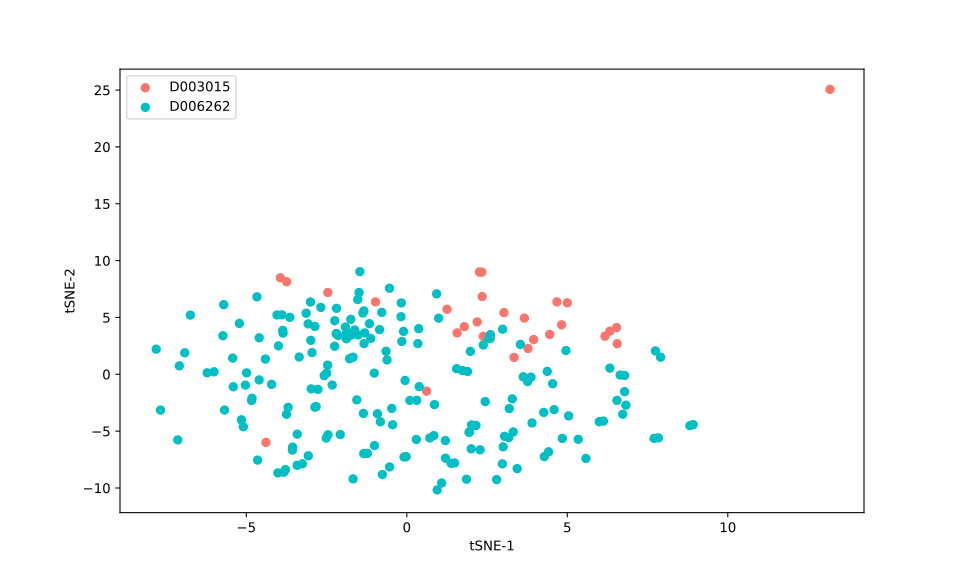

The file beside this chart, header and first rows:
, 0, 1
0, -2.189, 5.8
1, 2.598, 3.159
2, -1.314, 3.638
3, -2.244, 4.715
4, -1.86, 3.313
5, 0.994, 4.937
6, -3.865, 3.861
7, -2.191, 3.562
8, -2.134, 3.412
9, -2.193, 3.571
10, -2.99, 2.987
11, -1.621, 3.9
12, -2.192, 3.571
13, -0.1704, 6.278
14, -1.166, 4.453
15, -0.1017, 3.771
16, 2.549, 3.164
17, -3, 6.36
18, 2.605, 3.489
19, 6.786, -0.09982
20, -0.8227, -4.174
21, -4.669, 6.814
22, 6.648, -0.06534
23, -1.462, 9.028
24, -0.5365, -8.147
25, 1.202, -5.828
26, 6.785, -1.524
27, 3.901, -4.276
28, 3.626, -0.2195
29, -2.509, -5.609
30, 6.534, 4.106
31, -7.806, 2.212
32, -1.006, -6.267
33, 6.325, 0.5429
34, -0.6467, 2.028
35, -0.6155, 1.264
36, -0.9143, -3.467
37, -2.453, -5.317
38, -2.863, -2.886
39, -0.5391, 7.57
40, -4.991, 0.1244
41, -2.072, -5.298
42, 2.799, -9.259
43, -5.424, 1.425
44, -6.005, 0.2199
45, 1.085, -9.564
46, 3.047, -5.457
47, 0.8422, -5.389
48, -1.013, 0.1041
49, 0.8607, -2.67
50, -0.05282, -0.5402
51, -1.487, 7.193
52, 8.922, -4.423
53, 6.827, -2.715
54, 2.985, 3.966
55, -1.333, 2.701
56, -2.246, 2.465
57, -1.674, 1.506
58, -1.336, 5.574
59, -1.782, 1.372
... 155 more rows
